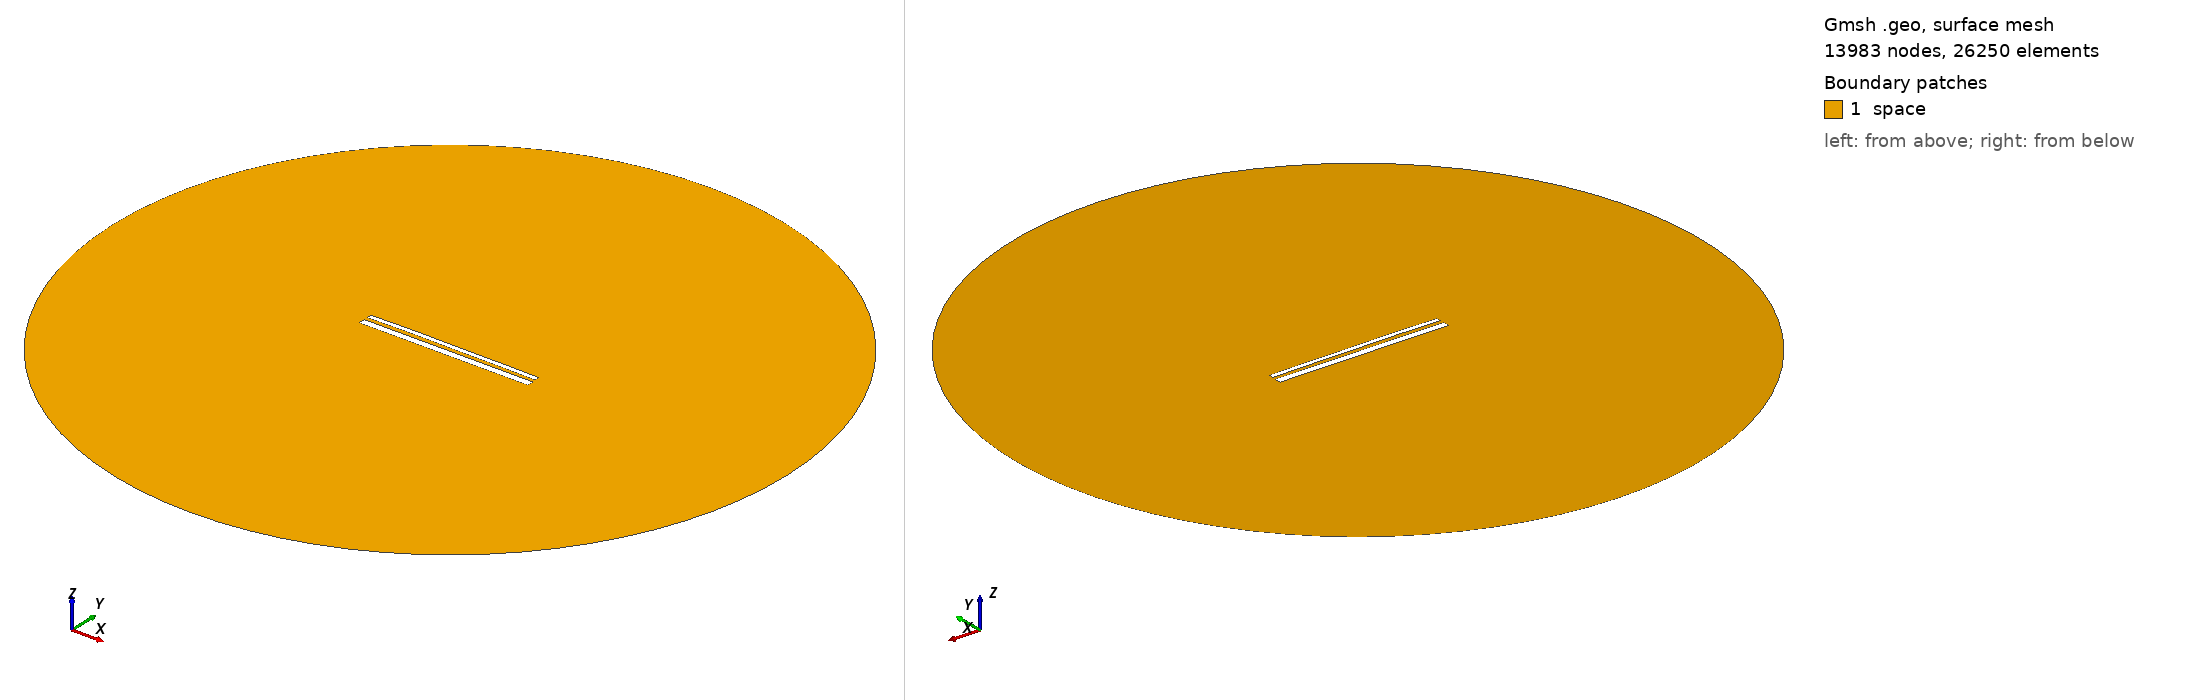

Gmsh geometry script, surface-meshed: 13983 nodes, 26250 surface elements. Boundary patches (legend numbers): 1 space. Left view from above one corner, right view from below the opposite corner. Legend entries are the model's physical surfaces. The drawing asked Gmsh for element sizes between 1% and 20% of the model's largest extent; the script's own settings can give other sizes.

=== 13494.geo (drawn) ===
//---------------------------------------
// Geometry kernel
//---------------------------------------

SetFactory("OpenCASCADE");



//---------------------------------------
// Parameters of the geometry
//---------------------------------------

// Overetch of the upper plate
overetch = 0.5;

// Distance between the plates
distance = 1.75;

// Discretization over the x axis (for the deformation)
nx = 50; 

// Length of the plate
L = 100 - overetch; 

// Number of modes
n = 4; 

// 1st mode coefficient
coeff(1) = 0.0;
beta(1) = 0.596864 * 3.1415926535 / L;

// 2nd mode coefficient
coeff(2) = 0.15;
beta(2) = 1.49418 * 3.1415926535 / L;

// 3rd mode coefficient
coeff(3) = 0.07499999999999998;
beta(3) = 2.50025 * 3.1415926535 / L;

// 4th mode coefficient
coeff(4) = 0.07499999999999998;
beta(4) = 3.49999 * 3.1415926535 / L;



//---------------------------------------
// Upper plate (deformed rectangle)
//---------------------------------------

// Coordiantes of the upper plate
xmin = -50;
xmax = 50 - overetch;

// Height of the upper plate
yheight = 4 - 2 * overetch;

// Indexes of the points
UpperID[] = {};
LowerID[] = {};
LeftID[] = {};
RightID[] = {};

// Point index
p = 1;

// Horizontal edges
For i In {1:nx}
    x = xmin + (i-1)*(xmax - xmin)/(nx-1);

    y_bottom = distance / 2 + overetch;
    For j In {1:n}
        C = (Cosh(beta(j)*L) + Cos(beta(j)*L)) / (Sinh(beta(j)*L) + Sin(beta(j)*L));
        y_bottom  = y_bottom + coeff(j) * (Cosh(beta(j)*(x+50)) - Cos(beta(j)*(x+50)) - C * (Sinh(beta(j)*(x+50)) - Sin(beta(j)*(x+50))));
    EndFor

    y_top = y_bottom + yheight;

    Point(p) = {x, y_top, 0, 1.0};
    UpperID[i] = p;
    p = p + 1;

    Point(p) = {x, y_bottom, 0, 1.0};
    LowerID[i] = p;
    p = p + 1;
EndFor

// Create point lists
UpperPts[] = {}; LowerPts[] = {};
For i In {1:nx}
  UpperPts[] += {UpperID[i]};
  LowerPts[] += {LowerID[i]};
EndFor

// Build splines
Spline(1) = {UpperPts[]};
Spline(2) = {LowerPts[]};
Line(3) = {LowerPts[nx-1], UpperPts[nx-1]};
Line(4) = {LowerPts[0], UpperPts[0]};

// Build the plane surface
Curve Loop(1) = {2, 3, -1, -4};
Plane Surface(1) = {1};



//---------------------------------------
// Lower plate (rectangle)
//---------------------------------------

// Vertices
Point(1001) = {-50, -1, 0, 1.0};
Point(1002) = { 50, -1, 0, 1.0};
Point(1003) = { 50,  -5, 0, 1.0};
Point(1004) = {-50,  -5, 0, 1.0};

// Edges
Line(5) = {1001, 1002};
Line(6) = {1002, 1003};
Line(7) = {1003, 1004};
Line(8) = {1004, 1001};

// Plane surface
Line Loop(2) = {5, 6, 7, 8};
Plane Surface(2) = {2}; 



//---------------------------------------
// Outer (fictious) boundary
//---------------------------------------

// Points
Point(1005) = {0, 0, 0};       // Center
Point(1006) = {200, 0, 0};     // Start point
Point(1007) = {0, 200, 0};     // 90 degrees
Point(1008) = {-200, 0, 0};    // 180 degrees
Point(1009) = {0, -200, 0};    // 270 degrees

// Circle arcs (each needs start, center, end)
Circle(9) = {1006, 1005, 1007};
Circle(10) = {1007, 1005, 1008};
Circle(11) = {1008, 1005, 1009};
Circle(12) = {1009, 1005, 1006};

// Plane surface for the entire domain
Curve Loop(3) = {9, 10, 11, 12};
Surface(3) = {3};

// Subtract the plates from the whole domain to obtain the actual domain where we want to solve the equations
BooleanDifference{ Surface{3}; Delete; }{ Surface{1}; Surface{2}; Delete; }




//---------------------------------------
// Transfinite Lines/Curves
//---------------------------------------

// Set the number of points on the boundaries
r = 7;

// Plates
Transfinite Curve {1, 2} = 50*r Using Progression 1;
Transfinite Curve {3, 4} = 2*r Using Progression 1;
Transfinite Line {5, 7} = 50*r Using Progression 1;
Transfinite Line {6, 8} = 2*r Using Progression 1;

// Outer boundary
Transfinite Line {9, 10, 11, 12} = 20 Using Progression 1;



//---------------------------------------
// Physical groups
//---------------------------------------                

// Physical curves (boundaries)
Physical Line("force_segment", 10) = {2};
Physical Line("upper_plate", 11) = {1, 3, 4};
Physical Line("lower_plate", 12) = {5, 6, 7, 8};
Physical Line("boundary", 20) = {9, 10, 11, 12};

// Physical Surfaces
Physical Surface("space", 30) = {3};



//---------------------------------------
// 6. Generate the Mesh
//---------------------------------------

// 2D mesh generation
Mesh 2;
